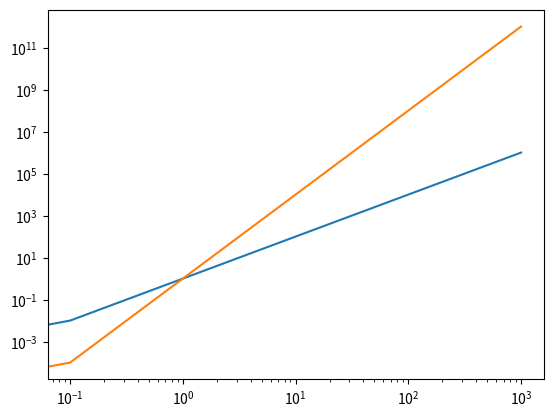

This figure's Python source:
import matplotlib.pyplot as plt
import numpy as np
import pandas


class Visualizer():

    def __init__(self):
        pass

    def get_downstream_distance(self, bargroup):
        """
        Take UTM coordinates from bars dictionary and
        converts to downstream distance
        """
        df = pandas.DataFrame()
        for name, group in bargroup:
            distance = []
            i = 0
            for idx, row in group.iterrows():
                if i == 0:
                    x0 = row['easting']
                    y0 = row['northing']
                length = (
                    ((row['easting'] - x0)**2)
                    + ((row['northing'] - y0)**2)
                )**(1/2)
                distance.append(length)
                i += 1
            group['distance'] = distance
            df = df.append(group)

        return df

    def plot_downstream_bars(self, bargroup, max_distance, median_width):
        """
        Generates plot of all bar widths as ratio with channel width
        going downstream
        """
        plt.close()
        widthcol = 'channel_width_water'
        for name, group in bargroup:
            group = group[group[widthcol] > 0]
            plt.scatter(
                group['distance'] / max_distance,
                group[widthcol] / median_width,
                s=10
            )
        plt.show()

    def plot_widths(self, bars, path):
        """
        Generates plot of all bar widths with respect to channel width
        """
        plt.close()
        width_df = pandas.DataFrame(columns=['channel_width', 'bar_width'])
        for key in bars.keys():
            print(key)
            data = {
                'channel_width': bars[key]['channel_width'],
                'bar_width': bars[key]['bar_width']
            }
            df = pandas.DataFrame(data=data)
            width_df = width_df.append(df)

        width_df = width_df.reset_index(drop=True)
        width_df = width_df.dropna(axis=0, how='any')

        plt.close()
        plt.scatter(width_df['bar_width'], width_df['channel_width'])
        plt.xlabel('Bar Width (m)')
        plt.ylabel('Channel Width (m)')
        plt.savefig(path)

    def setAlpha(self, ax,a):
        for art in ax.get_children():
            if isinstance(art, PolyCollection):
                art.set_alpha(a)

    def data_figure(self, out, ms_df, group_river, group_bar,
                    lit_df, median_size=10, alpha=0.2, density_size=5, 
                    bar_coefs=None, reach_coefs=None,
                    bar_intercept=None, reach_intercept=None, 
                    fmt='png', log=True):
        """ 
        Data Figure that shows bar width and channel width. 
        Density cloud for the individual bar points
        """
        # Get the lines for the estimated parameters
        # Xs
        xs = np.linspace(0, 1000, 10000)
        # Mean Width
        if bar_intercept and bar_coefs:
            if not log:
                Ymean5_bar = bar_intercept['mean']['5'] + bar_coefs['mean']['5'] * xs
                Ymean50_bar = (
                    bar_intercept['mean']['50'] + bar_coefs['mean']['50'] * xs
                )
                Ymean95_bar = (
                    bar_intercept['mean']['95'] + bar_coefs['mean']['95'] * xs
                )
            else:
                Ymean5_bar = bar_intercept['mean']['5'] * (xs**bar_coefs['mean']['5'])
                Ymean50_bar = bar_intercept['mean']['50'] * (xs**bar_coefs['mean']['50'])
                Ymean95_bar = bar_intercept['mean']['95'] * (xs**bar_coefs['mean']['95'])
        elif not bar_intercept and bar_coefs:
            if not log:
                Ymean5_bar = bar_coefs['mean']['5'] * xs
                Ymean50_bar = (
                    bar_coefs['mean']['50'] * xs
                )
                Ymean95_bar = (
                    bar_coefs['mean']['95'] * xs
                )
            else:
                Ymean5_bar = xs**bar_coefs['mean']['5']
                Ymean50_bar = xs**bar_coefs['mean']['50']
                Ymean95_bar = xs**bar_coefs['mean']['95']
        
        elif bar_intercept and not bar_coefs:
            if log:
                Ymean5_bar = bar_intercept['mean']['5'] * xs
                Ymean50_bar = bar_intercept['mean']['50'] * xs
                Ymean95_bar = bar_intercept['mean']['95'] * xs

        if reach_intercept and reach_coefs:
            if not log:
                Ymean5_reach = reach_intercept['mean']['5'] + reach_coefs['mean']['5'] * xs
                Ymean50_reach = (
                    reach_intercept['mean']['50'] + reach_coefs['mean']['50'] * xs
                )
                Ymean95_reach = (
                    reach_intercept['mean']['95'] + reach_coefs['mean']['95'] * xs
                )
            else:
                Ymean5_reach = reach_intercept['mean']['5'] * xs**reach_coefs['mean']['5']
                Ymean50_reach = reach_intercept['mean']['50'] * xs**reach_coefs['mean']['50']
                Ymean95_reach = reach_intercept['mean']['95'] * xs**reach_coefs['mean']['95']
        elif not reach_intercept and reach_coefs:
            if not log:
                Ymean5_reach = reach_coefs['mean']['5'] * xs
                Ymean50_reach = (
                    reach_coefs['mean']['50'] * xs
                )
                Ymean95_reach = (
                    reach_coefs['mean']['95'] * xs
                )
            else:
                Ymean5_reach = xs**reach_coefs['mean']['5']
                Ymean50_reach = xs**reach_coefs['mean']['50']
                Ymean95_reach = xs**reach_coefs['mean']['95']
        elif reach_intercept and not reach_coefs:
            Ymean5_reach = reach_intercept['mean']['5'] * xs
            Ymean50_reach = reach_intercept['mean']['50'] * xs
            Ymean95_reach = reach_intercept['mean']['95'] * xs

        fig, ax = plt.subplots(1, 2)
        fig.set_figheight(15)
        fig.set_figwidth(15)

        # Plot the parameter fill
        ax[0].fill_between(
            xs, 
            Ymean5_bar, 
            Ymean95_bar, 
            color='lightgray', 
            edgecolor='lightgray',
            linestyle='--'
        )
        ax[1].fill_between(
            xs, 
            Ymean5_bar, 
            Ymean95_bar, 
            color='lightgray', 
            edgecolor='lightgray',
            linestyle='--'
        )
        # Plot the parameter estimates
        # Water Width
        # Median Bars
        color = 'lightgray'
        line_style = '--'
        line50 = '-'
        width = 0
        width50 = 0
        # Mean Width
        # Median Bars
        ax[0].plot(
            xs,
            Ymean5_bar,
            linewidth=width,
            color=color,
            linestyle=line_style,
            zorder=2
        )
        ax[0].plot(
            xs,
            Ymean50_bar,
            linewidth=width50,
            color=color,
            linestyle=line50,
            zorder=2
        )
        ax[0].plot(
            xs,
            Ymean95_bar,
            linewidth=width,
            color=color,
            linestyle=line_style,
            zorder=2
        )

        ax[1].plot(
            xs,
            Ymean5_bar,
            linewidth=width,
            color=color,
            linestyle=line_style,
            zorder=2
        )
        ax[1].plot(
            xs,
            Ymean50_bar,
            linewidth=width50,
            color=color,
            linestyle=line50,
            zorder=2
        )
        ax[1].plot(
            xs,
            Ymean95_bar,
            linewidth=width,
            color=color,
            linestyle=line_style,
            zorder=2
        )

        # Plot the data
        bar_colors = [
            'b', 
            'g', 
            'r', 
            'orange', 
            'm', 
            'yellow', 
            'brown', 
            'White', 
            'pink',
            'lime',
            '#c0b4ff',
            '#ffc0b4',
            'c'
        ]
        i = 0
        for name, group in group_bar:
            print(i)
            # Bend
            ax[0].plot(
                ms_df[ms_df['river']==name]['bar_width'],
                ms_df[ms_df['river']==name]['mean_width'],
                marker='o', 
                linestyle='', 
                ms=6, 
                alpha=0.3,
                label=name,
                color=bar_colors[i]
            )
            ax[0].plot(
                group['bar_width'], 
                group['mean_width'], 
                marker='o', 
                markeredgewidth=1.5,
                markeredgecolor='black',
                linestyle='', 
                zorder=98,
                ms=median_size, 
                label=name,
                color=bar_colors[i]
            )
            ax[0].errorbar(
                group['bar_width'],
                group['mean_width'],
                yerr=(group['channel_width_mean_std']),
                xerr=(group['bar_width_std']),
                ecolor='gray',
                linestyle='', 
                capthick=5
            )

#            # Reach
#            ax[1].plot(
#                group['bar_width'].median(),
#                group['mean_width'].median(),
#                marker='o', 
#                markeredgewidth=1.5,
#                markeredgecolor='black',
#                linestyle='', 
#                ms=median_size, 
#                label=name,
#                color=bar_colors[i]
#            )
#            ax[1].errorbar(
#                group['bar_width'].median(),
#                group['mean_width'].median(),
#                yerr=(group['mean_width'].std()),
#                xerr=(group['bar_width'].std()),
#                ecolor=bar_colors[i],
#                capthick=5
#            )
            i += 1

        # Literature Values
        colors = [
            'bisque',
            'yellowgreen',
            'paleturquoise',
            'plum',
            'red',
            'coral',
            'coral',
            'violet',
            'violet',
            'orange',
            'lime',
            'gold',
            '#151B8D'
        ]
        j = 0
        for idx, row in lit_df.iterrows():
            ax[1].plot(
                row['Bar Width'],
                row['Channel Width'], 
                marker='^',
                c=colors[j],
                ms=15,
                label=row['River']
            ) 
            j += 1
        # fig.legend()
        # Ancient Values
        data = {
            'bar_width': [124, 11.143, 40],
            'channel_width': [301, 23.21, 63]
        }
        ancient_df = pandas.DataFrame(data)
        colors = [
            'green',
            'red',
            'blue'
        ]
        j = 0
        for idx, row in ancient_df.iterrows():
            ax[1].plot(
                row['bar_width'],
                row['channel_width'],
                marker='s',
                c=colors[j],
                ms=15
            )
            j += 1

        # 1:1
        col = 'gray'
        lin = '--'
        ax[0].plot(xs, xs**1, c=col, linestyle=lin)
        ax[1].plot(xs, xs**1, c=col, linestyle=lin)

        # Log axis 
        ax[0].set_yscale('log')
        ax[1].set_yscale('log')
        ax[0].set_xscale('log')
        ax[1].set_xscale('log')

        #  Subplot titles
        ax[0].title.set_text('Bar Averages')
        ax[1].title.set_text('Reach Averages')

        #  Legend
        handles, labels = ax[0].get_legend_handles_labels()
        # fig.legend(handles, labels, loc='lower center', ncol=7)
        
        # X 
        ax[0].set_xlabel('')
        ax[1].set_xlabel('')
        # Y
        ax[0].set_ylabel('')
        ax[1].set_ylabel('')

        # Sizeing
        ax[0].set(aspect=.9)
        ax[1].set(aspect=.9)

        # Set axis range
        ax[0].set_xlim(10, 1000)
        ax[0].set_ylim(10, 3000)
        ax[1].set_xlim(5, 1000)
        ax[1].set_ylim(5, 3000)

        # Axis text
        fig.text(0.5, 0.1, 'Bar Width (m)', ha='center')
        fig.text(
            0.04, 
            0.5, 
            'Channel Width (m)', 
            va='center', 
            rotation='vertical'
        )
        # Save
        fig.savefig(out, format=fmt)
        plt.show()


if __name__ == '__main__':
    xs = np.linspace(0, 1000, 10000)
    y1 = xs**2
    y2 = xs**4
    plt.loglog(xs, y1)
    plt.loglog(xs, y2)
    
#    plt.yscale('log')
#    plt.xscale('log')

#    plt.xlim(.001, 400)
#    plt.ylim(.001, 1200)

    plt.show()
